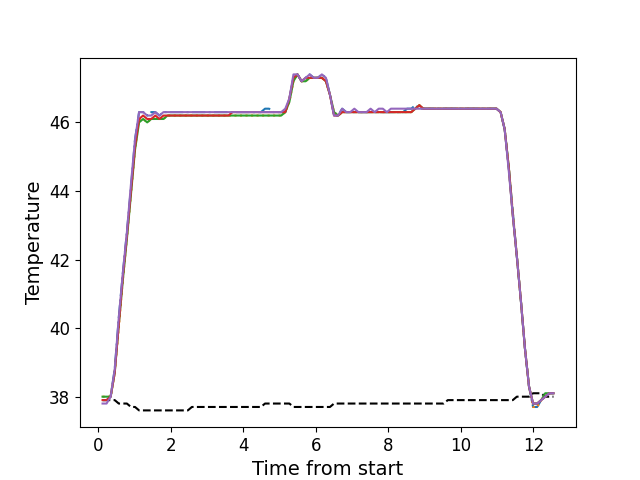

Data behind this chart, as committed beside it:
, times, neutral, z1, z2, z3, z4, z5
0, 0.112, 37.9, 37.9, 38.0, 38.0, 37.9, 37.8
1, 0.223, 37.9, 37.9, 38.0, 38.0, 37.9, 37.8
2, 0.335, 37.9, 38.0, 38.0, 38.0, 38.0, 38.0
3, 0.448, 37.9, 38.8, 38.7, 38.7, 38.7, 38.8
4, 0.5595, 37.8, 40.3, 40.0, 40.1, 40.1, 40.3
5, 0.6715, 37.8, 41.6, 41.4, 41.4, 41.5, 41.6
6, 0.7839, 37.8, 42.8, 42.6, 42.6, 42.7, 42.8
7, 0.8959, 37.7, 44.1, 43.9, 43.9, 44.0, 44.2
8, 1.008, 37.7, 45.5, 45.2, 45.2, 45.3, 45.5
9, 1.12, 37.6, 46.3, 46.1, 46.0, 46.1, 46.3
10, 1.232, 37.6, 46.3, 46.1, 46.1, 46.2, 46.3
11, 1.344, 37.6, 46.2, 46.0, 46.0, 46.1, 46.2
12, 1.456, 37.6, 46.3, 46.1, 46.1, 46.1, 46.2
13, 1.569, 37.6, 46.3, 46.1, 46.1, 46.2, 46.3
14, 1.681, 37.6, 46.2, 46.1, 46.1, 46.1, 46.2
15, 1.793, 37.6, 46.3, 46.1, 46.1, 46.2, 46.3
16, 1.905, 37.6, 46.3, 46.2, 46.2, 46.2, 46.3
17, 2.017, 37.6, 46.3, 46.2, 46.2, 46.2, 46.3
18, 2.128, 37.6, 46.3, 46.2, 46.2, 46.2, 46.3
19, 2.241, 37.6, 46.3, 46.2, 46.2, 46.2, 46.3
20, 2.353, 37.6, 46.3, 46.2, 46.2, 46.2, 46.3
21, 2.465, 37.6, 46.3, 46.2, 46.2, 46.2, 46.3
22, 2.577, 37.7, 46.3, 46.2, 46.2, 46.2, 46.3
23, 2.689, 37.7, 46.3, 46.2, 46.2, 46.2, 46.3
24, 2.801, 37.7, 46.3, 46.2, 46.2, 46.2, 46.3
25, 2.913, 37.7, 46.3, 46.2, 46.2, 46.2, 46.3
26, 3.025, 37.7, 46.3, 46.2, 46.2, 46.2, 46.3
27, 3.138, 37.7, 46.3, 46.2, 46.2, 46.2, 46.3
28, 3.25, 37.7, 46.3, 46.2, 46.2, 46.2, 46.3
29, 3.362, 37.7, 46.3, 46.2, 46.2, 46.2, 46.3
30, 3.474, 37.7, 46.3, 46.2, 46.2, 46.2, 46.3
31, 3.586, 37.7, 46.3, 46.2, 46.2, 46.2, 46.3
32, 3.698, 37.7, 46.3, 46.2, 46.2, 46.3, 46.3
33, 3.81, 37.7, 46.3, 46.2, 46.2, 46.3, 46.3
34, 3.922, 37.7, 46.3, 46.2, 46.2, 46.3, 46.3
35, 4.035, 37.7, 46.3, 46.2, 46.2, 46.3, 46.3
36, 4.145, 37.7, 46.3, 46.2, 46.2, 46.3, 46.3
37, 4.258, 37.7, 46.3, 46.2, 46.2, 46.3, 46.3
38, 4.37, 37.7, 46.3, 46.2, 46.2, 46.3, 46.3
39, 4.481, 37.7, 46.3, 46.2, 46.2, 46.3, 46.3
40, 4.594, 37.8, 46.4, 46.2, 46.2, 46.3, 46.3
41, 4.706, 37.8, 46.4, 46.2, 46.2, 46.3, 46.3
42, 4.817, 37.8, 46.3, 46.2, 46.2, 46.3, 46.3
43, 4.929, 37.8, 46.3, 46.2, 46.2, 46.3, 46.3
44, 5.041, 37.8, 46.3, 46.2, 46.2, 46.3, 46.3
45, 5.153, 37.8, 46.3, 46.3, 46.3, 46.3, 46.4
46, 5.266, 37.8, 46.7, 46.6, 46.6, 46.7, 46.7
47, 5.378, 37.7, 47.3, 47.2, 47.2, 47.3, 47.4
48, 5.49, 37.7, 47.4, 47.4, 47.4, 47.4, 47.4
49, 5.602, 37.7, 47.2, 47.2, 47.2, 47.2, 47.2
50, 5.714, 37.7, 47.3, 47.2, 47.2, 47.3, 47.3
51, 5.826, 37.7, 47.4, 47.3, 47.3, 47.3, 47.4
52, 5.939, 37.7, 47.3, 47.3, 47.3, 47.3, 47.3
53, 6.051, 37.7, 47.3, 47.3, 47.3, 47.3, 47.3
54, 6.162, 37.7, 47.4, 47.3, 47.3, 47.3, 47.4
55, 6.274, 37.7, 47.3, 47.2, 47.2, 47.2, 47.3
56, 6.386, 37.7, 46.8, 46.8, 46.8, 46.8, 46.8
57, 6.498, 37.8, 46.2, 46.3, 46.3, 46.2, 46.2
58, 6.611, 37.8, 46.2, 46.2, 46.2, 46.2, 46.2
59, 6.722, 37.8, 46.4, 46.3, 46.3, 46.3, 46.4
... 52 more rows
